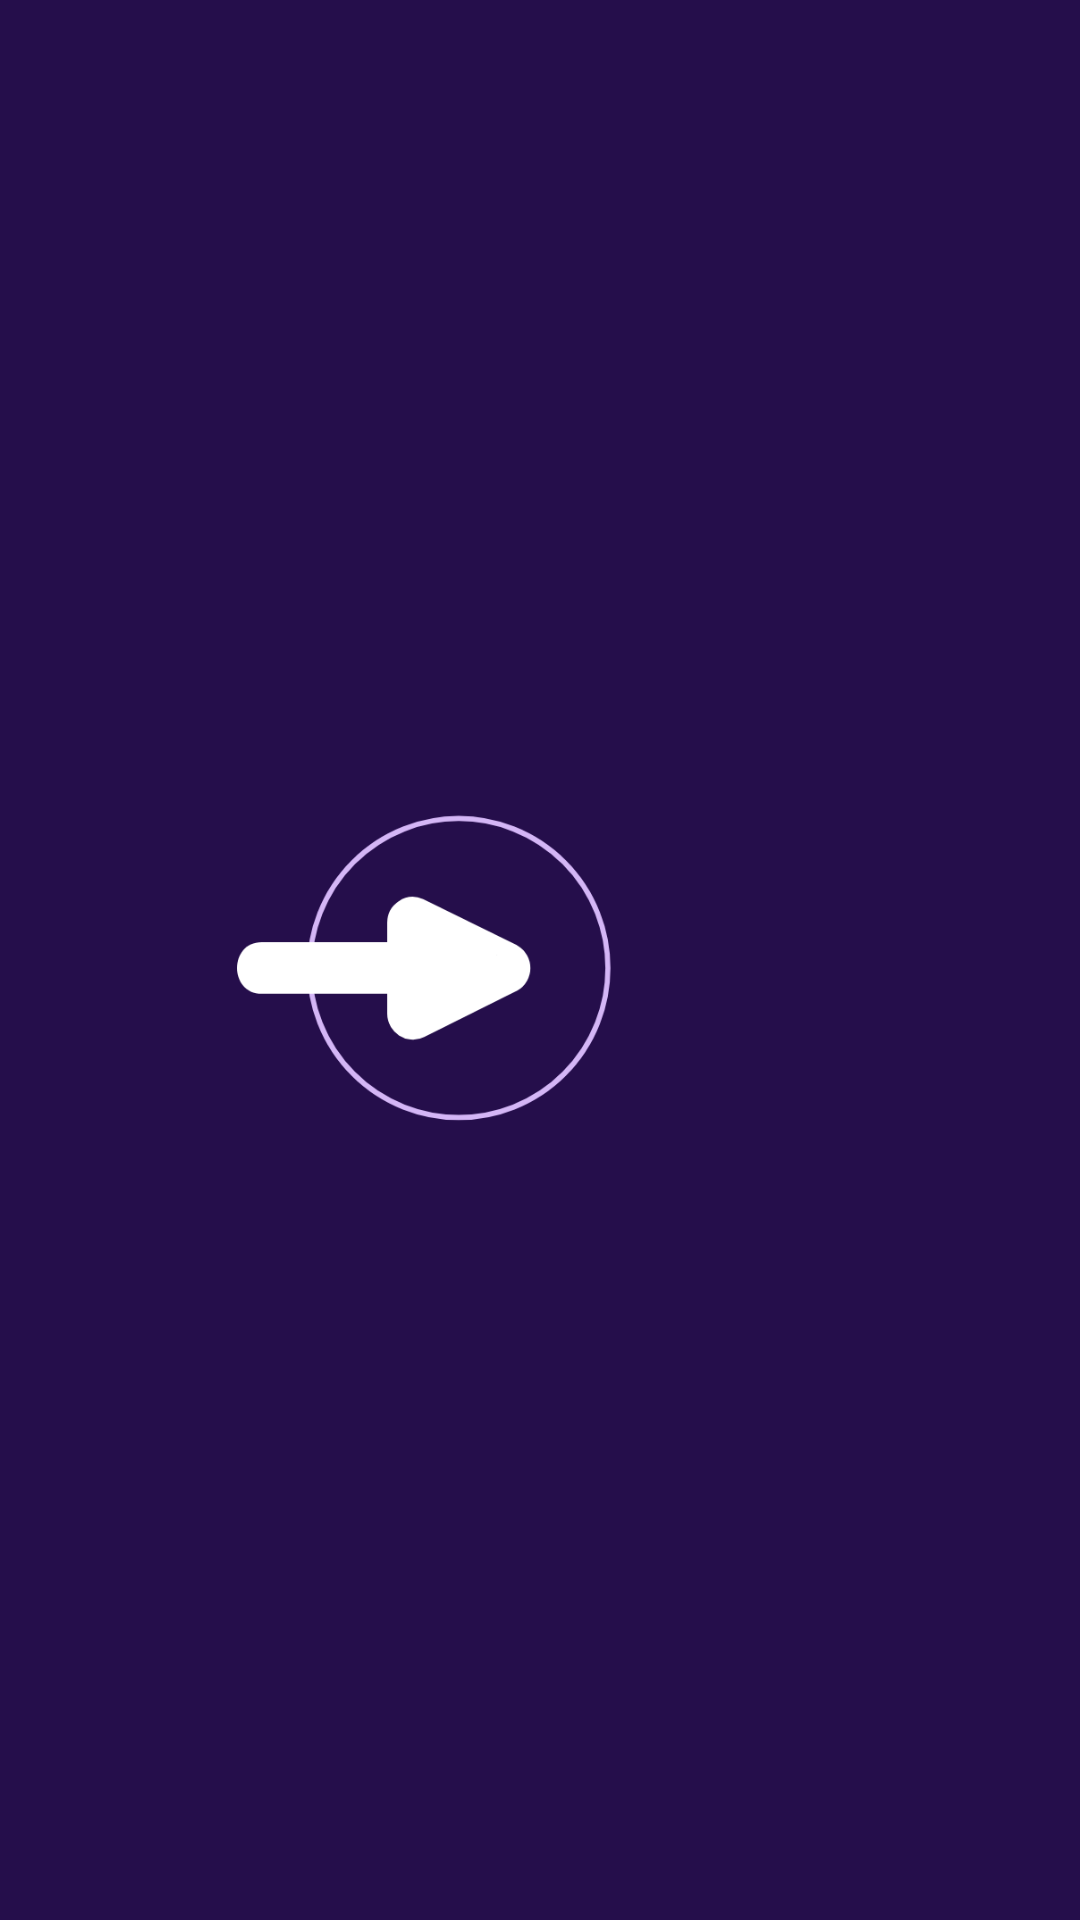

Android layout source for this screen:
<!-- AndroidManifest.xml: application theme AppTheme -->
<!-- res/layout/activity_main.xml -->
<?xml version="1.0" encoding="utf-8"?>
<androidx.constraintlayout.widget.ConstraintLayout xmlns:android="http://schemas.android.com/apk/res/android"
    xmlns:app="http://schemas.android.com/apk/res-auto"
    xmlns:tools="http://schemas.android.com/tools"
    android:layout_width="match_parent"
    android:layout_height="match_parent"
    android:background="@color/mainColor"
    tools:context=".MainActivity">


    <ImageView
        android:id="@+id/imageView2"
        android:layout_width="202dp"
        android:layout_height="156dp"
        app:layout_constraintBottom_toBottomOf="parent"
        app:layout_constraintEnd_toEndOf="parent"
        app:layout_constraintStart_toStartOf="parent"
        app:layout_constraintTop_toTopOf="parent"
        app:srcCompat="@drawable/ic_welcome" />
</androidx.constraintlayout.widget.ConstraintLayout>
<!-- resources referenced by this layout -->
<resources>
  <color name="mainColor">#250E4B</color>
  <!-- drawable ic_welcome (drawable) -->
  <vector xmlns:android="http://schemas.android.com/apk/res/android"
      android:width="117.8dp"
      android:height="77.9dp"
      android:viewportWidth="117.8"
      android:viewportHeight="77.9">
    <path
        android:strokeWidth="1"
        android:pathData="M43.1,40.5m-29,0a29,29 0,1 1,58 0a29,29 0,1 1,-58 0"
        android:fillColor="#250E4B"
        android:strokeColor="#D4B6F6"/>
    <path
        android:pathData="M4.8,40.5L36.2,40.5"
        android:fillColor="#FFFFFF"/>
    <path
        android:pathData="M4.8,45.5c10.4,0 20.9,0 31.3,0c6.4,0 6.4,-10 0,-10c-10.4,0 -20.9,0 -31.3,0C-1.6,35.5 -1.6,45.5 4.8,45.5L4.8,45.5z"
        android:fillColor="#FFFFFF"/>
    <path
        android:pathData="M52.5,41.4c0.7,-0.4 0.7,-1.4 0,-1.8l-17.9,-8.8c-0.7,-0.3 -1.4,0.2 -1.4,0.9v17.7c0,0.7 0.8,1.2 1.4,0.9L52.5,41.4z"
        android:strokeWidth="8"
        android:fillColor="#FFFFFF"
        android:strokeColor="#FFFFFF"/>
  </vector>
  <style name="AppTheme" parent="Theme.AppCompat.Light.NoActionBar">
          
          <item name="colorPrimary">@color/colorPrimary</item>
          <item name="colorPrimaryDark">@color/colorPrimaryDark</item>
          <item name="colorAccent">@color/colorAccent</item>
      </style>
  <color name="colorPrimary">#250E4B</color>
  <color name="colorPrimaryDark">#250E4B</color>
  <color name="colorAccent">#D4B6F6</color>
</resources>
